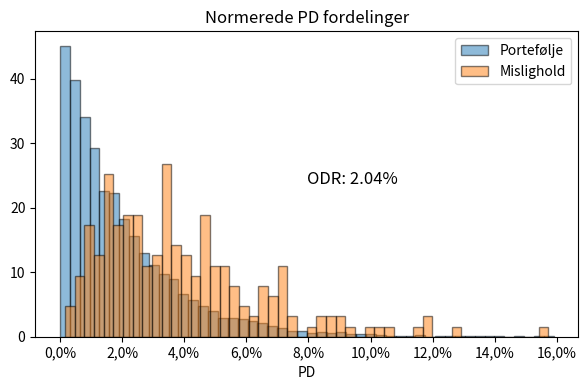

This chart was generated by the following Python code: (Note: this script raises an exception after producing the figure.)
# Vi simulerer en portefølje med PD-estimater, en beskrivende variabel og mislighold_kommende_aar
import pandas as pd
import numpy as np
import matplotlib.pyplot as plt
from matplotlib.ticker import PercentFormatter, FuncFormatter

N = 10000

# Custom formatter to use commas as decimal points
def comma_formatter(x, pos):
    return f'{x:.1%}'.replace('.', ',')

###########################
# PD:
# Vi bygger en dataframe med
# - PD værdier
# - En beskrivende variabel
# - Et misligholdsflag
#
# Porteføljen plottes og plot + data skrives til disk.

# N kunder med PD værdier
scale = 0.02
p_def = np.random.exponential(scale, N)
print("Gennemsnitlig PD:", p_def.mean())


# Udvælger defaults
default = np.array([np.random.choice([0, 1], p=[1 - p, p]) for p in p_def])

print("ODR:", default.sum()/N)

# Så skal vi lige have konstrueret en "variabel"
# Vi starter med at inddele p_def i 20 bins
bin_edges = np.linspace(p_def.min(), p_def.max(), 21)
bin_numbers = np.digitize(p_def, bin_edges) - 1  # Subtract 1 to make bins 0-indexed

# Så rykker vi hvert bin en op eller ned med sandsynlighed p_ryk
p_ryk = 0.05
for i in range(len(bin_numbers)):
    if np.random.rand() < p_ryk:
        bin_numbers[i] = max(0,np.random.choice([bin_numbers[i] - 1, bin_numbers[i] + 1]))

# Samler en dataframe
df_pd = pd.DataFrame({'variabel': bin_numbers, 'p_def': p_def, 'default': default})


# Plot histograms
plt.figure(figsize=(6, 4))

# Histogram of p_def
plt.hist(p_def, bins=50, alpha=0.5, label='Portefølje', edgecolor='black', density=True)
# Histogram of p_def given default = 1
plt.hist(df_pd[df_pd['default'] == 1]['p_def'], bins=50, alpha=0.5, label='Mislighold', edgecolor='black', density=True)
plt.text(0.5, 0.5, 'ODR: '+str(100*default.sum()/N)+'%', fontsize=12, transform=plt.gca().transAxes)
plt.title('Normerede PD fordelinger')
plt.xlabel('PD')
plt.ylabel('')
plt.legend()
# Format x-axis as percent with commas as decimal points
plt.gca().xaxis.set_major_formatter(FuncFormatter(comma_formatter))
plt.tight_layout()
plt.savefig('./graphics/PD_portefoelje.png')

df_pd.to_csv('./data/PD_portefoelje.csv', index=False)

###########################
# LGD:
# Vi bygger en dataframe med
# + Realiseret LGD
# + CR
# + LGL
# + LGC
# - Beregnet LGD (LGD = (1-CR)*LGL + CR*LGC)
# + Cure / Loss (Gemt som 1 for Cure, 0 for Loss)
# + Beskrivende variabel for CR
# - Beskrivende variabel for LGL
# (Ingen beskrivende variabel for LGC, da den er konstant inspireret af Privat LGD)

CureRate = 0.3  # 30% er vel ikke urimeligt
LossGivenLoss = 0.45
LossGivenCure = 0.125

# Vi starter med CR og C/L:
CR = np.random.beta(2, 5, N)  # Beta(2, 5) er en rimelig fordeling for CR
cure = np.array([np.random.choice([0, 1], p=[1 - cr, cr]) for cr in CR])

# Beskrivende variabel for CR
bin_edges = np.linspace(CR.min(), CR.max(), 21)
cr_var = np.digitize(CR, bin_edges)  # Subtract 1 to make bins 0-indexed

# Så rykker vi hvert bin en op eller ned med sandsynlighed p_ryk
p_ryk = 0.1
for i in range(len(cr_var)):
    if np.random.rand() < p_ryk:
        cr_var[i] = max(0,np.random.choice([cr_var[i] - 1, cr_var[i] + 1]))

# Så er det LGC
LGC = N*[LossGivenCure]

# LGL
mean_lgl = 0.25
spread_lgl = 0.5
LGL = np.maximum(np.random.normal(mean_lgl,spread_lgl,N),0)

# LGD
LGD = (1-CR)*LGL + CR*LGC

LGD_REAL = np.array([LGD[i] if cure[i] == 0 else LossGivenCure for i in range(N)])
# Smid noget støj på (Normalfordelt med std 0.15)
LGD_REAL_smeared = LGD_REAL +  np.random.normal(0, 0.15, N)

# Sæt til ikke at være negativ
LGD_REAL_smeared = np.maximum(LGD_REAL_smeared, 0)

df_lgl = pd.DataFrame({'CR': CR, 'LGL': LGL, 'LGC': LGC, 'LGD': LGD, 'cure': cure, 'cr_var': cr_var,'LGD_REAL': LGD_REAL})

# Plot histograms
plt.figure(figsize=(6, 4))

# Histogram af LGD
plt.hist(LGD, bins=50, alpha=0.5, label='Beregnet LGD fordeling', edgecolor='black', density=True)
plt.hist(LGD_REAL_smeared, bins=50, alpha=0.5, label='Realiseret LGD fordeling', edgecolor='black', density=True)
plt.legend()
plt.title('LGD fordelinger')
plt.xlabel('LGD')
plt.ylabel('')
plt.gca().xaxis.set_major_formatter(FuncFormatter(comma_formatter))
plt.tight_layout()
plt.savefig('./graphics/LGD_fordelinger.png')

plt.figure(figsize=(6, 4))

# Histogram af CR
plt.hist(CR, bins=50, alpha=0.5, label='CR', edgecolor='black', density=True)
plt.title('CR fordeling')
plt.xlabel('CR')
plt.ylabel('')
plt.gca().xaxis.set_major_formatter(FuncFormatter(comma_formatter))
plt.text(0.5, 0.5, 'Obs. Cure Rate: '+str(100*cure.sum()/N)+'%', fontsize=12, transform=plt.gca().transAxes)
plt.tight_layout()
plt.savefig('./graphics/CR_fordeling.png')

# Histogram af LGL
plt.figure(figsize=(6, 4))
plt.hist(LGL, bins=50, alpha=0.5, label='LGL', edgecolor='black', density=True)
plt.title('LGL fordeling')
plt.xlabel('LGL')
plt.ylabel('')
plt.gca().xaxis.set_major_formatter(FuncFormatter(comma_formatter))
plt.text(0.5, 0.5, 'Obs. LGL: {:.2%}'.format((LGL*(1-CR)).mean()), fontsize=12, transform=plt.gca().transAxes)
plt.tight_layout()
plt.savefig('./graphics/LGL_fordeling.png')

# Gem dataframe
df_lgl.to_csv('./data/LGD_portefoelje.csv', index=False)

pass